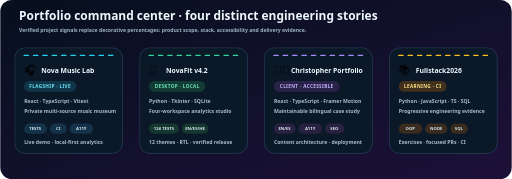
t = 0.00 s
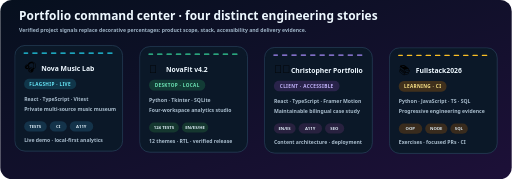
t = 2.40 s
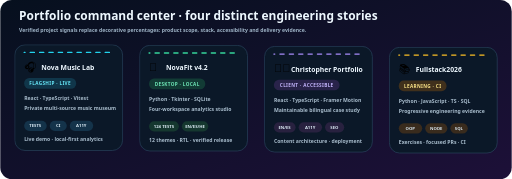
t = 3.30 s
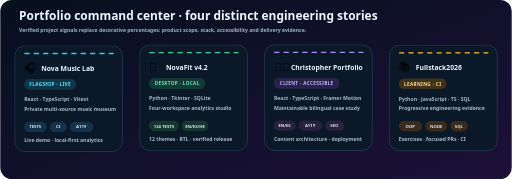
t = 5.10 s
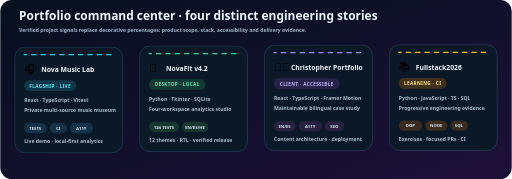
t = 6.00 s
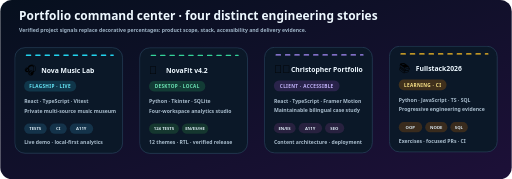
t = 7.80 s

The animated SVG that drew these frames (rendered in a browser with its animation timeline set to each time). Animation: 2 CSS @keyframes rules; one cycle of 9.60 s, repeats indefinitely.

<svg xmlns="http://www.w3.org/2000/svg" width="1200" height="420" viewBox="0 0 1200 420" role="img" aria-labelledby="title desc">
  <title id="title">Kevin Cusnir portfolio command center</title>
  <desc id="desc">Four project cards summarize a live music data product, a local Python application, an accessible client portfolio and a full-stack learning archive.</desc>
  <defs>
    <linearGradient id="bg" x1="0" y1="0" x2="1" y2="1"><stop stop-color="#06101e"/><stop offset="1" stop-color="#1d1038"/></linearGradient>
    <style>
      .title{font:800 28px system-ui,"Segoe UI",sans-serif;fill:#eef8ff}.subtitle{font:600 12px system-ui,"Segoe UI",sans-serif;fill:#9fb4c7}.heading{font:800 16px system-ui,"Segoe UI",sans-serif;fill:#eef8ff}.copy{font:600 12px system-ui,"Segoe UI",sans-serif;fill:#a9bdcd}.status{font:800 11px system-ui,"Segoe UI",sans-serif;letter-spacing:.8px}.chip{font:700 10px system-ui,"Segoe UI",sans-serif;fill:#dcebf5}.icon{font:26px "Segoe UI Emoji","Apple Color Emoji",sans-serif}
      .card{fill:#0b1828;stroke:#2b4761;stroke-width:1.5}.cardMotion{animation:lift 7.2s ease-in-out infinite;transform-box:fill-box;transform-origin:center}.signal{stroke-dasharray:10 12;animation:flow 5s linear infinite}
      @keyframes lift{0%,100%{transform:translateY(0)}50%{transform:translateY(-7px)}}@keyframes flow{to{stroke-dashoffset:-88}}
      @media(prefers-reduced-motion:reduce){.cardMotion,.signal{animation:none!important}}
    </style>
  </defs>
  <rect width="1200" height="420" rx="27" fill="url(#bg)"/>
  <text x="44" y="48" class="title">Portfolio command center · four distinct engineering stories</text>
  <text x="44" y="74" class="subtitle">Verified project signals replace decorative percentages: product scope, stack, accessibility and delivery evidence.</text>

  <g transform="translate(34 112)"><g class="cardMotion">
    <rect width="253" height="248" rx="24" class="card"/><path d="M22 18H231" stroke="#22d3ee" stroke-width="3" stroke-linecap="round" class="signal"/>
    <text x="22" y="61" class="icon">🎧</text><text x="62" y="59" class="heading">Nova Music Lab</text>
    <rect x="22" y="78" width="122" height="25" rx="12" fill="#10364a"/><text x="83" y="95" text-anchor="middle" class="status" fill="#67e8f9">FLAGSHIP · LIVE</text>
    <text x="22" y="130" class="copy">React · TypeScript · Vitest</text><text x="22" y="153" class="copy">Private multi-source music museum</text>
    <rect x="22" y="178" width="53" height="24" rx="12" fill="#14334a"/><text x="48" y="194" text-anchor="middle" class="chip">TESTS</text><rect x="82" y="178" width="40" height="24" rx="12" fill="#14334a"/><text x="102" y="194" text-anchor="middle" class="chip">CI</text><rect x="129" y="178" width="55" height="24" rx="12" fill="#14334a"/><text x="156" y="194" text-anchor="middle" class="chip">A11Y</text>
    <text x="22" y="226" class="copy" fill="#67e8f9">Live demo · local-first analytics</text>
  </g></g>

  <g transform="translate(327 112)"><g class="cardMotion" style="animation-delay:.8s">
    <rect width="253" height="248" rx="24" class="card"/><path d="M22 18H231" stroke="#34d399" stroke-width="3" stroke-linecap="round" class="signal"/>
    <text x="22" y="61" class="icon">💙</text><text x="62" y="59" class="heading">NovaFit v4.2</text>
    <rect x="22" y="78" width="132" height="25" rx="12" fill="#123b35"/><text x="88" y="95" text-anchor="middle" class="status" fill="#6ee7b7">DESKTOP · LOCAL</text>
    <text x="22" y="130" class="copy">Python · Tkinter · SQLite</text><text x="22" y="153" class="copy">Four-workspace analytics studio</text>
    <rect x="22" y="178" width="70" height="24" rx="12" fill="#15372f"/><text x="57" y="194" text-anchor="middle" class="chip">124 TESTS</text><rect x="99" y="178" width="62" height="24" rx="12" fill="#15372f"/><text x="130" y="194" text-anchor="middle" class="chip">EN/ES/HE</text>
    <text x="22" y="226" class="copy" fill="#6ee7b7">12 themes · RTL · verified release</text>
  </g></g>

  <g transform="translate(620 112)"><g class="cardMotion" style="animation-delay:1.6s">
    <rect width="253" height="248" rx="24" class="card"/><path d="M22 18H231" stroke="#a78bfa" stroke-width="3" stroke-linecap="round" class="signal"/>
    <text x="22" y="61" class="icon">👨‍🏫</text><text x="62" y="59" class="heading">Christopher Portfolio</text>
    <rect x="22" y="78" width="154" height="25" rx="12" fill="#29234a"/><text x="99" y="95" text-anchor="middle" class="status" fill="#c4b5fd">CLIENT · ACCESSIBLE</text>
    <text x="22" y="130" class="copy">React · TypeScript · Framer Motion</text><text x="22" y="153" class="copy">Maintainable bilingual case study</text>
    <rect x="22" y="178" width="51" height="24" rx="12" fill="#28213f"/><text x="47" y="194" text-anchor="middle" class="chip">EN/ES</text><rect x="80" y="178" width="55" height="24" rx="12" fill="#28213f"/><text x="107" y="194" text-anchor="middle" class="chip">A11Y</text><rect x="142" y="178" width="45" height="24" rx="12" fill="#28213f"/><text x="164" y="194" text-anchor="middle" class="chip">SEO</text>
    <text x="22" y="226" class="copy" fill="#c4b5fd">Content architecture · deployment</text>
  </g></g>

  <g transform="translate(913 112)"><g class="cardMotion" style="animation-delay:2.4s">
    <rect width="253" height="248" rx="24" class="card"/><path d="M22 18H231" stroke="#fbbf24" stroke-width="3" stroke-linecap="round" class="signal"/>
    <text x="22" y="61" class="icon">📚</text><text x="62" y="59" class="heading">Fullstack2026</text>
    <rect x="22" y="78" width="112" height="25" rx="12" fill="#40301c"/><text x="78" y="95" text-anchor="middle" class="status" fill="#fde68a">LEARNING · CI</text>
    <text x="22" y="130" class="copy">Python · JavaScript · TS · SQL</text><text x="22" y="153" class="copy">Progressive engineering evidence</text>
    <rect x="22" y="178" width="55" height="24" rx="12" fill="#392b1d"/><text x="49" y="194" text-anchor="middle" class="chip">OOP</text><rect x="84" y="178" width="52" height="24" rx="12" fill="#392b1d"/><text x="110" y="194" text-anchor="middle" class="chip">NODE</text><rect x="143" y="178" width="41" height="24" rx="12" fill="#392b1d"/><text x="163" y="194" text-anchor="middle" class="chip">SQL</text>
    <text x="22" y="226" class="copy" fill="#fde68a">Exercises · focused PRs · CI</text>
  </g></g>
</svg>
